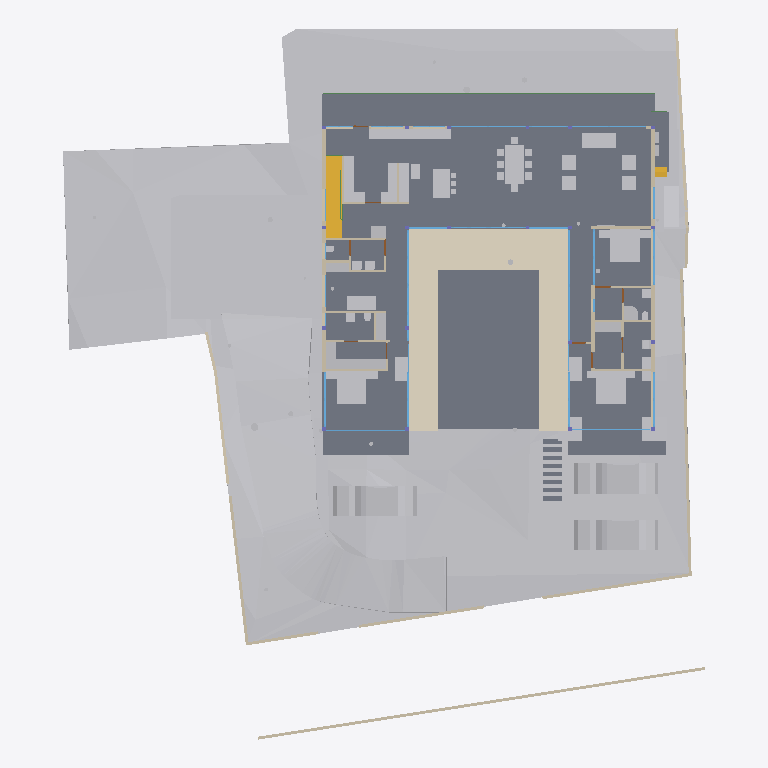
Plan cut of the same IFC building model at storey 'FF' (level 0.45 m, cut at 1.85 m), seen from above with north up, elements coloured by IFC class: 56 other elements (light grey), 38 walls (beige), 26 windows (light blue), 13 slabs (grey), 4 doors (brown), 2 stair flights (yellow), 2 beams (green), 1 covering (cream). Cut surfaces are drawn darker.
Extent 40.0 m × 44.2 m × 15.4 m (x, y, z). Storeys (6): Footing at -3.50 m; GF at -2.55 m; FF Lvl at 0.00 m; FF at 0.45 m; FF Lintel at 3.15 m; SF at 3.65 m. Elements (470): 132 IfcBeam, 74 IfcWall, 39 IfcSlab, 37 IfcWindow, 30 IfcFurniture, 23 IfcGeographicElement, 21 IfcColumn, 19 IfcEarthworksCut, 19 IfcFooting, 17 IfcDoor, 14 IfcSanitaryTerminal, 13 IfcCovering.

HEADER;
FILE_DESCRIPTION(('ViewDefinition [CoordinationView]'),'2;1');
FILE_NAME('Manilal.ifc','2025-07-10T11:00:42+05:30',(),(),'IfcOpenShell 0.8.3-alpha250612','Bonsai 0.8.3-alpha250612-94452b4','');
FILE_SCHEMA(('IFC4X3'));
ENDSEC;
DATA;
#1480=IFCPROJECT('2TuuvCHJz54PsFPcraEbH$',$,'My Project',$,$,$,$,(#3,#128),#1481);
#3305=IFCSITE('0lpfVeOW52QfroqLYyHNY2',$,'My Site',$,$,#26,$,$,$,$,$,$,$,$);
#3313=IFCBUILDING('0MzaWOaS178x5FMqOflU3C',$,'My Building',$,$,#25,$,$,$,$,$,$);
#2081=IFCBUILDINGSTOREY('09kFoqoxrCvB1_fcEsMZsQ',$,'FF',$,$,#217,$,$,$,$);
#2986=IFCBUILDINGSTOREY('0zoFHJ9PnFW80M$mIVDQW3',$,'GF',$,$,#14477,$,$,$,$);
#17145=IFCBUILDINGSTOREY('0MckaoTknA3edZMUNhTyAK',$,'SF',$,$,#17254,$,$,$,$);
#20035=IFCBUILDINGSTOREY('3LpnsPikv4mRTBpfC3WQtx',$,'FF Lvl',$,$,#20051,$,$,$,$);
#23582=IFCBUILDINGSTOREY('0DtUgpQ1b6nBmkLmvc_ehu',$,'FF Lintel',$,$,#23767,$,$,$,$);
#459032=IFCBUILDINGSTOREY('2nxT8wHGnDX9t8LjuK$yoz',$,'Footing',$,$,#459177,$,$,$,$);
#457595=IFCGEOGRAPHICELEMENT('1mqx3WFMb0_xZzgY5_pKpf',$,'Site',$,$,$,#458342,$,.TERRAIN.);
#2047=IFCSLAB('0o4IYvr$r5a9xXip1qf77x',$,'Slab',$,$,#57250,#2052,$,$);
#460540=IFCEARTHWORKSCUT('3NfQzW2p90kemh8IGcUxhf',$,'roader',$,$,#461135,#461124,$,.PAVEMENTMILLING.);
#19980=IFCSLAB('0gBflP6QrCERrajZS4Jcb5',$,'Slab',$,$,#244961,#19995,$,$);
#444096=IFCCOVERING('0_sfUdWJL30geCimsSdPtS',$,'Covering',$,$,#444126,#444111,$,$);
#446077=IFCVEHICLE('2$JJjIzDr6fuhTHFNPOXyx',$,'Vehicle',$,$,#461274,#446090,$,$);
#446049=IFCVEHICLE('1yICD2o296ROLrpKuhe72z',$,'Vehicle',$,$,#461269,#446062,$,$);
#446110=IFCVEHICLE('375bP1QIr5xwaw0xewwnFn',$,'Vehicle',$,$,#461279,#446123,$,$);
#363504=IFCSLAB('0r6Ht4Hfz9hfKU4rzPm32Z',$,'Slab',$,$,#363537,#363513,$,$);
#363538=IFCSLAB('0rfp_Ohov2qeqT3_TxdHEi',$,'Slab',$,$,#363567,#363547,$,$);
#441052=IFCWALL('1WNacC15X0Xf0V_b60Qnrw',$,'Wall',$,$,#441102,#441063,$,$);
#51049=IFCSTAIRFLIGHT('0QDG9AXQX0PgjOZTZBSSJQ',$,'StairFlight',$,$,#330515,#51062,$,12,11,0.183333337306976,0.150000005960464,.STRAIGHT.);
#7058=IFCFURNITURE('29pE85kkP97uASnGdXI9bH',$,'Furniture',$,$,#454629,#7090,$,$);
#11846=IFCFURNITURE('39rrc9a3PCpOjz$eiTdf$W',$,'Furniture',$,$,#447512,#11878,$,$);
#11957=IFCFURNITURE('2J33rbez11iRfVrYceM8DY',$,'Furniture',$,$,#305743,#11970,$,$);
#12030=IFCFURNITURE('3B8s7E7fjDlO_NqnYQjYof',$,'Furniture',$,$,#33408,#12043,$,$);
#449171=IFCFURNITURE('1rzBAdF2XDYQCO3KH26Ul$',$,'Furniture',$,$,#449207,#449182,$,$);
#362573=IFCSLAB('1kNiYiJ25CpB2FM_apFwUL',$,'Slab',$,$,#363002,#362594,$,$);
#469709=IFCEARTHWORKSCUT('24tjs_WczFGx2s92wm5ufQ',$,'Cut',$,$,#470177,#469722,$,.BASE_EXCAVATION.);
#395961=IFCWALL('2oTy5UOG136OtM3IP_qiPs',$,'Wall',$,$,#396036,#395972,$,$);
#7098=IFCFURNITURE('3MXk8gWif1ohE$RfY6DOqq',$,'Furniture',$,$,#445182,#7130,$,$);
#244456=IFCFURNISHINGELEMENT('1V34mhiDv5wggbUM6jRsQC',$,'FurnishingElement',$,$,#244865,#244484,$);
#19509=IFCFURNISHINGELEMENT('1wEKKIVzjDLeDjVjJGXiki',$,'FurnishingElement',$,$,#446142,#19541,$);
#26337=IFCWALL('0dMaumaK11Re$pxoZyVSQ9',$,'Wall',$,$,#27501,#26348,$,$);
#469762=IFCEARTHWORKSCUT('2c4gnIr3v1nAQHoHaKZ1p7',$,'Cut',$,$,#470192,#469775,$,.BASE_EXCAVATION.);
#229971=IFCWALL('2oOsi6buvCeB4sZT1ijFA2',$,'Wall',$,$,#230065,#229982,$,$);
#26770=IFCWALL('27WVA19Qv4efvQm6cWiqsn',$,'Wall',$,$,#452668,#26781,$,$);
#230171=IFCWALL('1HPS5ge59FQA3Ucv4$dmpm',$,'Wall',$,$,#230227,#230182,$,$);
#449470=IFCFURNITURE('297XdECV95zgrEUMPgoxvq',$,'Furniture',$,$,#449514,#449481,$,$);
#449115=IFCFURNITURE('0r1oMxLo96H9rva9YbPCGB',$,'Furniture',$,$,#463769,#449126,$,$);
#469680=IFCEARTHWORKSCUT('3DH8AXGtr84A1S6fSLl6R5',$,'Cut',$,$,#470202,#469693,$,.BASE_EXCAVATION.);
#445890=IFCWALL('2QiW7TnGvAygi5PkoeW31n',$,'Wall',$,$,#461527,#445901,$,$);
#36042=IFCWALL('2FDZc$1Z57bgSDQnhsHhc1',$,'Wall',$,$,#462457,#36062,$,$);
#29907=IFCBEAM('2zUjaUIRX8PO_$$4dpm23v',$,'Beam',$,$,#265083,#29919,$,$);
#44057=IFCWALL('1nWrLatmX5UucIWFwHwqn7',$,'Wall',$,$,#446710,#44077,$,$);
#37612=IFCWALL('2oouJeu9XF0PkUjeEvxQOm',$,'Wall',$,$,#461778,#37632,$,$);
#27060=IFCWALL('10l$0x7lzBbBMMGF1qxI0s',$,'Wall',$,$,#27511,#27071,$,$);
#35319=IFCWALL('2ecVpX7frBE9HnXe73i5Ta',$,'Wall',$,$,#243891,#35339,$,$);
#469738=IFCEARTHWORKSCUT('2CFy$zORXCoR3tq$xUvFLs',$,'Cut',$,$,#470187,#469751,$,.BASE_EXCAVATION.);
#469796=IFCEARTHWORKSCUT('1xOkX0EnbDXe45unux$M5M',$,'Cut',$,$,#470182,#469809,$,.BASE_EXCAVATION.);
#244541=IFCFURNISHINGELEMENT('2JwwUQmCv2Ae2QjMfamPsc',$,'FurnishingElement',$,$,#265956,#244569,$);
#267470=IFCFURNISHINGELEMENT('1ufA2ANE52JhTB4cHcvKQc',$,'FurnishingElement',$,$,#267555,#267498,$);
#449257=IFCFURNITURE('2WOkgMLY9DaQ5N36UmDPHK',$,'Furniture',$,$,#463774,#449268,$,$);
#266876=IFCFURNISHINGELEMENT('1EaqRQINj92O5_luxyduwz',$,'FurnishingElement',$,$,#447497,#266904,$);
#172760=IFCWALL('2sYuhccprBsBolIfSKHX1A',$,'Wall',$,$,#447182,#172780,$,$);
#1526=IFCWALL('1CCeDmF7D6CgViS7R2QfSU',$,'Wall',$,$,#384601,#1527,$,$);
#7138=IFCFURNITURE('07u5w712j3mw4b0aBksq9x',$,'Furniture',$,$,#445192,#7170,$,$);
#7230=IFCFURNITURE('257RdHH05EBOcTJGwoEUlD',$,'Furniture',$,$,#445202,#7243,$,$);
#97271=IFCFURNITURE('264iryIv5DPeHKPV4n8Efc',$,'Furniture',$,$,#97450,#97284,$,$);
#267570=IFCFURNISHINGELEMENT('0xsfNp7ez56h_anoL1l3n4',$,'FurnishingElement',$,$,#267655,#267598,$);
#25887=IFCWALL('3DOK2PUDn3QwM2HLeZR6QD',$,'Wall',$,$,#452788,#25894,$,$);
#7183=IFCFURNITURE('0I7Hp4EB58Eh801L1SZ2MY',$,'Furniture',$,$,#445197,#7196,$,$);
#7204=IFCFURNITURE('0w5hTHOp59R8PIefbPbOxu',$,'Furniture',$,$,#445187,#7217,$,$);
#97245=IFCFURNITURE('12HNCs16rDfwTzmyXQzSEm',$,'Furniture',$,$,#97445,#97258,$,$);
#312328=IFCSANITARYTERMINAL('2ApYGb9E92GxsnAmMhtfWI',$,'SanitaryTerminal',$,$,#447542,#312360,$,$);
#46178=IFCELECTRICAPPLIANCE('1eEaYeX5DEbxuBNwn_MOC2',$,'ElectricAppliance','655L LG Double Door',$,#388463,#46210,$,$);
#7853=IFCWALL('27UD4TXAD7ihl0Wy7NK4TU',$,'Wall',$,$,#447361,#7873,$,$);
#1342=IFCWALL('1zYAwAgZ94A9q2Xf$lP7Cn',$,'Wall',$,$,#266006,#1343,$,$);
#449426=IFCFURNITURE('2ZM40$ZAb70PRrzHW9LpJ8',$,'Furniture',$,$,#449552,#449437,$,$);
#449334=IFCFURNITURE('2xTMk_x9f9Fg$66m5Mz6NH',$,'Furniture',$,$,#449385,#449345,$,$);
#46383=IFCELECTRICAPPLIANCE('2_D_HDgNP7hhO3sllSgE08',$,'ElectricAppliance.001',$,$,#77601,#46415,$,$);
#130539=IFCWALL('1N0zesiAv8s9$ZcdzUGklQ',$,'Wall',$,$,#244896,#130559,$,$);
#1178=IFCWALL('3AfEJ0oVbCRebTpYg3hat2',$,'Wall',$,$,#264970,#1184,$,$);
#27098=IFCWALL('2qQNxnpy98iB6JMyhLi2FK',$,'Wall',$,$,#27516,#27109,$,$);
#1256=IFCWALL('3lCTnZM_XFn9QCb3frIzB4',$,'Wall',$,$,#267272,#1262,$,$);
#362609=IFCSTAIRFLIGHT('2YQn9a$XPAR8PX6QXu0TXq',$,'StairFlight',$,$,#364910,#362641,$,16,15,0.206249997019768,0.25,.STRAIGHT.);
#1112=IFCWALL('0ZJZVj_BPB0RhymVqZDjrB',$,'Wall',$,$,#382289,#1118,$,$);
#93655=IFCWALL('3ehB$V3hTFvf8xZdTKhW01',$,'Wall',$,$,#447159,#93675,$,$);
#26134=IFCWALL('3i_YpJFe9529T2L9L4$CKB',$,'Wall',$,$,#27496,#26145,$,$);
#173453=IFCWINDOW('3TfmPwo9v7g8rl7yTI8PR0',$,'Window',$,$,#447760,#173471,$,2.79999995231628,3.45000004768372,$,$,$);
#380842=IFCWINDOW('3PLDVCZpH7LhgfzRTvXp7K',$,'Window',$,$,#384753,#384709,$,1.79999995231628,1.0,$,$,$);
#2037=IFCWALL('2UVtoYL$14dgND2FpfCTNX',$,'Wall',$,$,#447557,#2042,$,$);
#447224=IFCWINDOW('3guyH63vnB3P$cCD9r0_zK',$,'Window',$,$,#447587,#447242,$,2.79999995231628,4.5,$,$,$);
#25622=IFCWINDOW('03HgKoXUP97huBY23s7FSC',$,'Window',$,$,#243921,#102990,$,2.79999995231628,3.45000004768372,$,.DOUBLE_PANEL_VERTICAL.,$);
#42904=IFCWINDOW('0yG0aNsF5CdOTl1YRaiwT0',$,'Window',$,$,#266021,#109941,$,2.79999995231628,4.0,$,$,$);
#42784=IFCWINDOW('1X8uCygFf1TRSEXVdpbnd0',$,'Window',$,$,#266026,#110183,$,2.79999995231628,3.0,$,$,$);
#183171=IFCWINDOW('2eK2SWY_H22e6Svf5gP6pA',$,'Window',$,$,#384583,#384539,$,1.79999995231628,3.45000004768372,$,$,$);
#384612=IFCWINDOW('2C8MHtt2H8jQIK8DkgU_ce',$,'Window',$,$,#389193,#384644,$,1.79999995231628,3.45000004768372,$,$,$);
#447264=IFCWINDOW('2$JXuyiTT8QfjHWzh3RQpm',$,'Window',$,$,#447592,#447282,$,2.79999995231628,3.0,$,$,$);
#45867=IFCWINDOW('2ITQQA3UX1gg8I8niCWSY4',$,'Window',$,$,#266016,#447994,$,2.79999995231628,4.5,$,$,$);
#444755=IFCWALL('32z2NpiHrAyuIqyu_YGXgO',$,'Wall',$,$,#444817,#444775,$,$);
#1283=IFCWALL('3TMKTJOXP4kO7RGlBcguQ3',$,'Wall',$,$,#265003,#1289,$,$);
#12082=IFCFURNITURE('1ijuMDyij9H8QL3CN8GtC4',$,'Furniture',$,$,#33418,#12095,$,$);
#233175=IFCSLAB('0VBI372_j7QfV8K77ZXc2j',$,'Slab',$,$,#396328,#233196,$,$);
#233423=IFCSLAB('2iz_Ym1n1ESAR1rowyjd_I',$,'Slab',$,$,#396358,#233448,$,$);
#7689=IFCWALL('0dxWKeo9r0A8LiqkBJOP0c',$,'Wall',$,$,#447547,#7709,$,$);
#444834=IFCWALL('1Fx9sEX11DYf94GLQzz2JU',$,'Wall',$,$,#444891,#444854,$,$);
#31788=IFCSANITARYTERMINAL('1k$1F$QwDAaQd7DgWKkhJt',$,'SanitaryTerminal',$,$,#81866,#31801,$,$);
#32932=IFCSANITARYTERMINAL('0alXl67Mz3UOHuHPJAAx8X',$,'SanitaryTerminal',$,$,#81871,#32945,$,$);
#11886=IFCFURNITURE('08t00vVFn2_PNEL0nmpi4V',$,'Furniture',$,$,#447502,#11918,$,$);
#11931=IFCFURNITURE('2JL5EreVn6NOEYfo807d0n',$,'Furniture',$,$,#447507,#11944,$,$);
#12056=IFCFURNITURE('1Tx$doZ9b7ixhiQ_gbtQd4',$,'Furniture',$,$,#33413,#12069,$,$);
#233456=IFCSLAB('3aaRRI8RTD_hmdhlW5RoWg',$,'Slab',$,$,#396363,#233481,$,$);
#52721=IFCWALL('3HoUgi9751ffyJn8Tt97uA',$,'Wall',$,$,#266381,#52741,$,$);
#12849=IFCSANITARYTERMINAL('1ztpUHwNv1MuVJRLc_toj6',$,'SanitaryTerminal',$,$,#447532,#12881,$,$);
#12946=IFCSANITARYTERMINAL('237pQbKSj1tg5CbkfQmNl1',$,'SanitaryTerminal',$,$,#441918,#12959,$,$);
#62783=IFCSANITARYTERMINAL('1W6hE1Q9HFq9QjSPyMj_lH',$,'SanitaryTerminal',$,$,#447537,#62796,$,$);
#7785=IFCWALL('3alb8PmNnBWRaq9wE7XFnt',$,'Wall',$,$,#446660,#7805,$,$);
#265447=IFCWINDOW('11VC8UY6nBiuqgLWYbOviy',$,'Window',$,$,#436317,#265465,$,2.79999995231628,4.92999982833862,$,.SINGLE_PANEL.,$);
#23385=IFCWINDOW('3liBQwp293KPogKKZ10Jtg',$,'Window',$,$,#265446,#43696,$,2.79999995231628,4.92999982833862,$,.SINGLE_PANEL.,$);
#150204=IFCWINDOW('2rSMA4AuH6FeN4rb0KSroB',$,'Window',$,$,#244976,#150354,$,2.79999995231628,2.40050005912781,$,.SINGLE_PANEL.,$);
#46025=IFCWALL('3_n5vNidv469mEa41_hn3r',$,'Wall',$,$,#463784,#46045,$,$);
#150381=IFCWINDOW('0RDdtohGb3wPXN7Q65V5l1',$,'Window',$,$,#244981,#150394,$,2.79999995231628,2.40050005912781,$,.SINGLE_PANEL.,$);
#233258=IFCSLAB('2WAIJ5xUDCB8vhErrinr6d',$,'Slab',$,$,#396333,#233283,$,$);
#233291=IFCSLAB('3mCoSy7r190wdzvyYb56iW',$,'Slab',$,$,#396338,#233316,$,$);
#233324=IFCSLAB('2BlEnr04f3vANw00E8t1T3',$,'Slab',$,$,#396343,#233349,$,$);
#233357=IFCSLAB('06iRZLKKfCP8faLo55KHRz',$,'Slab',$,$,#396348,#233382,$,$);
#233390=IFCSLAB('2f2jkuEQ95deHHcp0LeZsL',$,'Slab',$,$,#396353,#233415,$,$);
#55311=IFCWALL('1sNrPq82f1qvmjg1j5M$n3',$,'Wall',$,$,#187866,#55331,$,$);
#80186=IFCWALL('3kDpYh0M9DMQCp3tr5pnbc',$,'Wall',$,$,#267235,#80206,$,$);
#380908=IFCWINDOW('1lGEA26ojCweF_Y_0KBSy7',$,'Window',$,$,#381188,#380926,$,1.79999995231628,1.0,$,$,$);
#11978=IFCFURNITURE('2GNkki_F53svXIRizzljEt',$,'Furniture',$,$,#305733,#265156,$,$);
#265169=IFCFURNITURE('2hfsZI7BX1G95tXka9KQ4c',$,'Furniture',$,$,#305738,#265182,$,$);
#366866=IFCUNITARYEQUIPMENT('2Fw0FCYgfBhfGmA9MAgmOd',$,'UnitaryEquipment',$,$,#415258,#366879,$,$);
#67609=IFCWALL('1b9bPzqb104AcHTtLpy63V',$,'Wall',$,$,#267456,#67629,$,$);
#12920=IFCSANITARYTERMINAL('0kpsmz29D8juUyM19Wtlly',$,'SanitaryTerminal',$,$,#441908,#12933,$,$);
#12769=IFCSANITARYTERMINAL('2vdxbHG$XBkAinHNSDuSLM',$,'SanitaryTerminal',$,$,#447522,#12801,$,$);
#62762=IFCSANITARYTERMINAL('2DTr6V3Ov5BOyCO61nsVCy',$,'SanitaryTerminal',$,$,#447527,#62775,$,$);
#441596=IFCBEAM('0mg04q$01DhAmI44ZcdEcS',$,'Beam',$,$,#441669,#441607,$,$);
#12998=IFCSANITARYTERMINAL('1pCYUjjaX5yvTggnnvT9WB',$,'SanitaryTerminal',$,$,#267881,#13011,$,$);
#395885=IFCWALL('0SzsKfT0jBuBF18kzhhOm3',$,'Wall',$,$,#395960,#395896,$,$);
#465256=IFCGEOGRAPHICELEMENT('2hWh3TuZPCwB0qwf7zQl8W',$,'Plaav','48dia, 150c',$,#468973,#467648,$,.VEGETATION.);
#363956=IFCUNITARYEQUIPMENT('2jk8msV5n85QmwykNSoutP',$,'UnitaryEquipment',$,$,#364920,#363969,$,$);
#363982=IFCUNITARYEQUIPMENT('2IoLUD56D97gPVX_sl2ctQ',$,'UnitaryEquipment',$,$,#364925,#363995,$,$);
#176076=IFCWINDOW('2ZtwOiAmvEueKbdoo64HrK',$,'Window',$,$,#267144,#176089,$,2.79999995231628,2.40050005912781,$,.SINGLE_PANEL.,$);
#41613=IFCWINDOW('3V21HLULz4rhhoikKYxwTW',$,'Window.022',$,$,#244991,#148935,$,2.79999995231628,2.32599997520447,$,.DOUBLE_PANEL_VERTICAL.,$);
#130039=IFCWINDOW('2d4nEuDYnCKAVj7s5RlWM7',$,'Window',$,$,#267149,#175723,$,2.79999995231628,4.82399988174438,$,.TRIPLE_PANEL_VERTICAL.,$);
#149274=IFCWINDOW('30_aGhIs59sBUX7Za7xGJZ',$,'Window.022',$,$,#244986,#149292,$,2.79999995231628,2.32599997520447,$,.DOUBLE_PANEL_VERTICAL.,$);
#175745=IFCWINDOW('3z5JKHZ41FdxrSJllwuMgx',$,'Window',$,$,#267154,#175763,$,2.79999995231628,4.82399988174438,$,.TRIPLE_PANEL_VERTICAL.,$);
#175844=IFCWINDOW('3FEUGUF8n8vfgPx6dMRP2G',$,'Window',$,$,#267159,#175862,$,2.79999995231628,4.82399988174438,$,.TRIPLE_PANEL_VERTICAL.,$);
#175889=IFCWINDOW('3QDjposrH1gvpn64wXKX9b',$,'Window',$,$,#267164,#175907,$,2.79999995231628,4.82399988174438,$,.TRIPLE_PANEL_VERTICAL.,$);
#467252=IFCGEOGRAPHICELEMENT('3uYxZnds99jOH$HzfZr4nt',$,'Plaav','43dia, 135c',$,#468938,#467634,$,.VEGETATION.);
#28808=IFCWALL('3m8X89_nHEBQ3A$cO0dW30',$,'Wall',$,$,#447562,#28828,$,$);
#93153=IFCDOOR('06ge_TnPfF$uRFBA_bihvC',$,'Door',$,$,#267189,#93166,$,2.09999990463257,1.0,$,$,$);
#110332=IFCWINDOW('3vjocJxinCiwHdUnGVZCKs',$,'Window',$,$,#166499,#166072,$,1.79999995231628,2.0,$,.DOUBLE_PANEL_VERTICAL.,$);
#14220=IFCWINDOW('1JUpa15w1EPgGvbWoKg73I',$,'Window',$,$,#463764,#169623,$,1.5,2.5,$,.SINGLE_PANEL.,$);
#55626=IFCWALL('2M7j5Ecbb0FxD1NCjCSrSn',$,'Wall',$,$,#187838,#55646,$,$);
#233083=IFCWINDOW('0ZIFlr5aL5vhbPv_6PnM6F',$,'Window',$,$,#266396,#233096,$,1.79999995231628,3.45000004768372,$,$,$);
#448009=IFCWINDOW('1k5j2LZo12PPy25cDOE0F2',$,'Window',$,$,#448069,#448022,$,1.79999995231628,3.45000004768372,$,$,$);
#9033=IFCDOOR('1G5Su1EVTF8AbsbEytgRBM',$,'Door',$,$,#446641,#9065,$,2.09999990463257,1.0,$,$,$);
#67076=IFCDOOR('3tEFG6Om12k9izFOR1Pomu',$,'Door',$,$,#188223,#82092,$,2.09999990463257,1.0,$,$,$);
#446996=IFCDOOR('1hPKTZqtDCleYhfZuRwpqW',$,'Door',$,$,#447079,#447009,$,2.09999990463257,1.0,$,$,$);
ENDSEC;
